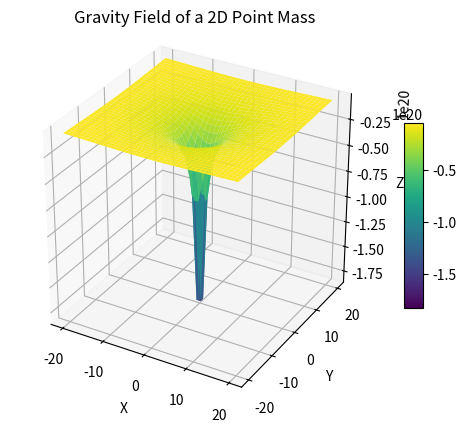

Recreate this plot in Python.
import numpy as np
import matplotlib.pyplot as plt

from mpl_toolkits.mplot3d import Axes3D  

from matplotlib.animation import FuncAnimation

# Constants
G = 6.674e-11
m_target = 1.989e30 # mass creating the field

target_pos = np.array([0.0, 0.0])


# Grid
x = np.linspace(-20, 20, 40)
y = np.linspace(-20, 20, 40)
X, Y = np.meshgrid(x, y)

Z = -G * m_target / np.sqrt(X**2 + Y**2 + 1e-3)
    
# Plot
fig = plt.figure()
ax = fig.add_subplot(111, projection='3d')

surf = ax.plot_surface(X, Y, Z, cmap='viridis')

ax.set_title("Gravity Field of a 2D Point Mass")

ax.set_xlabel('X')
ax.set_ylabel('Y')
ax.set_zlabel('Z')

# Lock axis scales
ax.set_box_aspect([1, 1, 1])  # Make X, Y, Z same scale

fig.colorbar(surf, shrink=0.5, aspect=10)

def update(frame):
    ax.clear()  # clear previous surface
    
    # Move the mass in a circle
    target_pos = np.array([10 * np.cos(frame/10), 10 * np.sin(frame/10)])
    
    Z = -G * m_target / np.sqrt((X - target_pos[0])**2 + (Y - target_pos[1])**2 + 1e-3)
    
    surf = ax.plot_surface(X, Y, Z, cmap='viridis')
    
    ax.set_title("Gravity Field of a 2D Point Mass")
    ax.set_xlabel('X')
    ax.set_ylabel('Y')
    ax.set_zlabel('Potential')
    ax.set_box_aspect([1,1,1])
    
    return surf,

# Create animation
ani = FuncAnimation(fig, update, frames=200, interval=50, blit=False)

plt.show()



